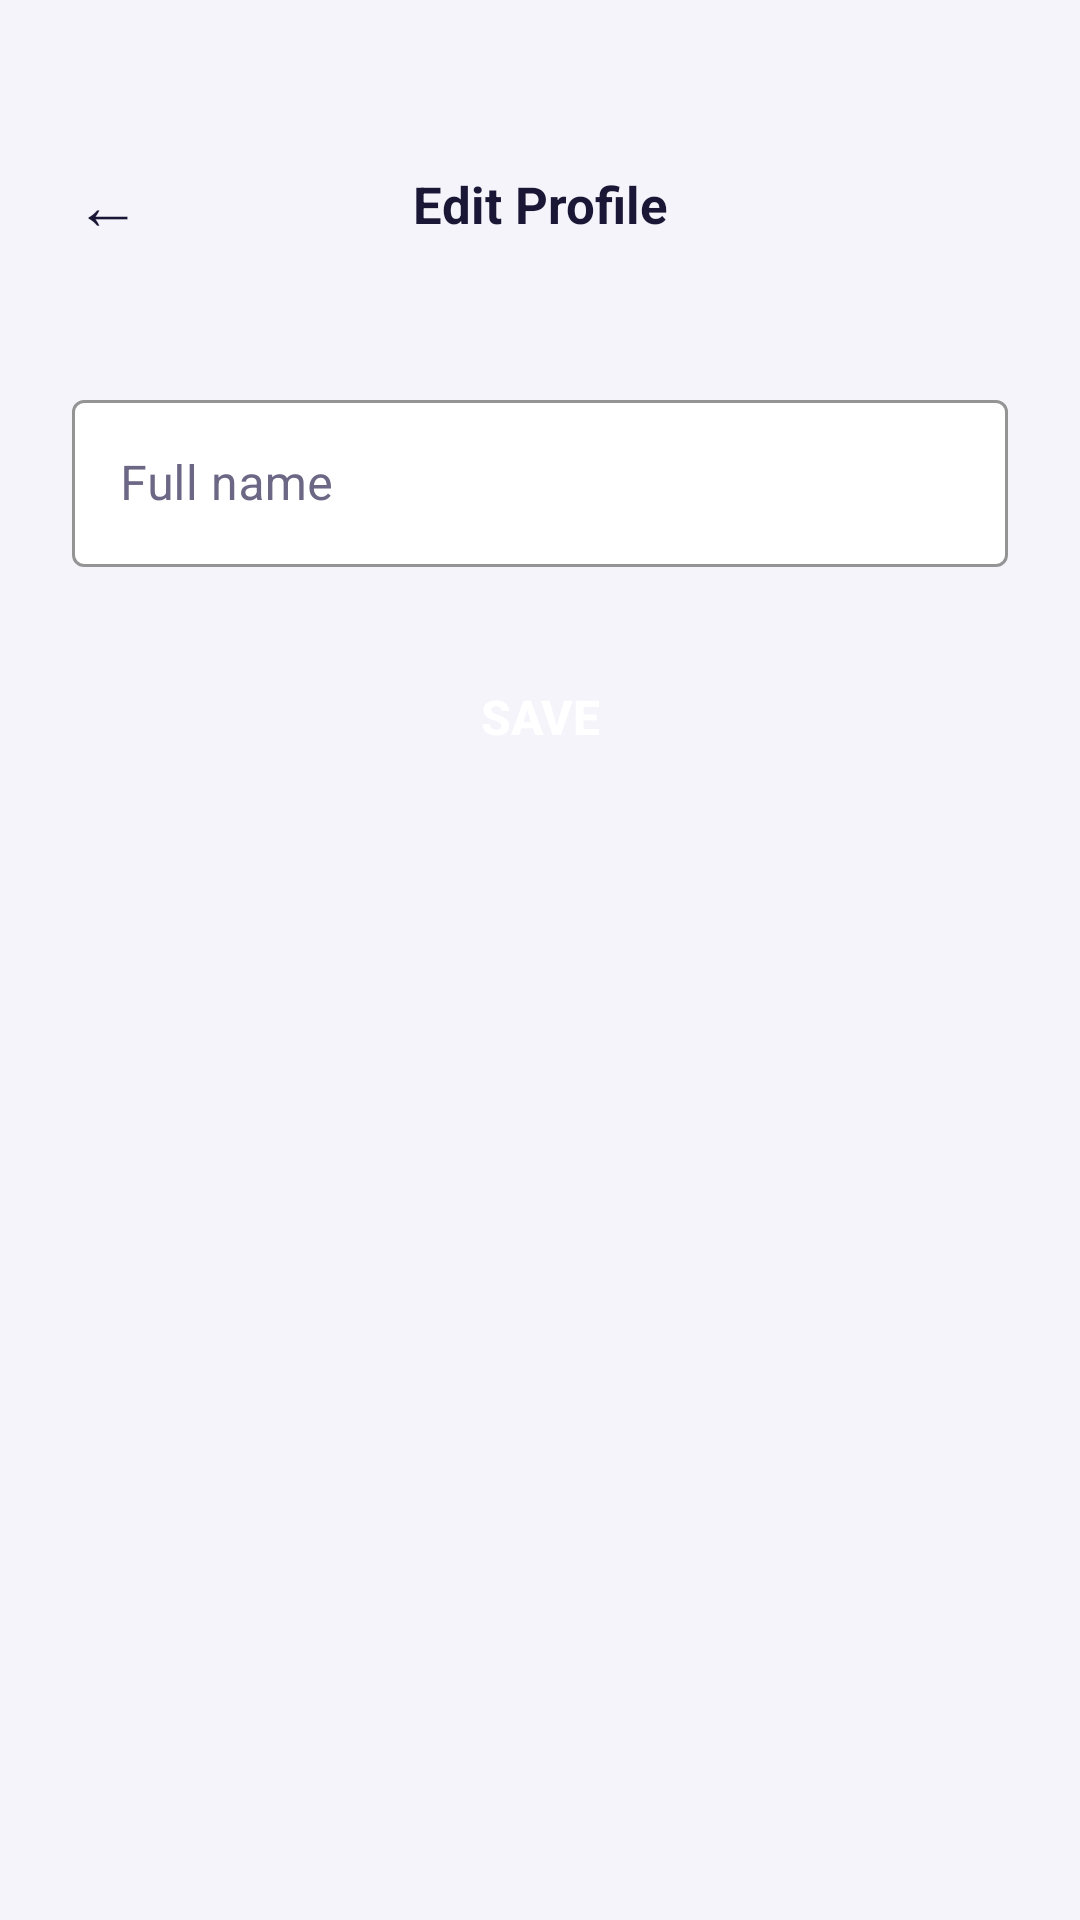

Here is an Android app screen rendered from its layout file. Give the layout XML and the strings, colors and styles it references.
<!-- AndroidManifest.xml: application theme Theme.Bookify -->
<!-- res/layout/activity_edit_profile.xml -->
<?xml version="1.0" encoding="utf-8"?>
<LinearLayout
    xmlns:android="http://schemas.android.com/apk/res/android"
    xmlns:app="http://schemas.android.com/apk/res-auto"
    android:layout_width="match_parent"
    android:layout_height="match_parent"
    android:background="?attr/colorAppBackground"
    android:orientation="vertical">

    
    <LinearLayout
        android:layout_width="match_parent"
        android:layout_height="wrap_content"
        android:orientation="horizontal"
        android:gravity="center_vertical"
        android:paddingLeft="16dp"
        android:paddingRight="16dp"
        android:paddingTop="48dp"
        android:paddingBottom="16dp">

        <TextView
            android:id="@+id/btn_back"
            android:layout_width="40dp"
            android:layout_height="40dp"
            android:gravity="center"
            android:text="←"
            android:textColor="?attr/colorAppTextPrimary"
            android:textSize="22sp" />

        <TextView
            android:layout_width="0dp"
            android:layout_height="wrap_content"
            android:layout_weight="1"
            android:gravity="center"
            android:text="@string/edit_profile_title"
            android:textColor="?attr/colorAppTextPrimary"
            android:textSize="17sp"
            android:textStyle="bold"
            android:layout_marginEnd="40dp" />
    </LinearLayout>

    <LinearLayout
        android:layout_width="match_parent"
        android:layout_height="wrap_content"
        android:orientation="vertical"
        android:paddingLeft="24dp"
        android:paddingRight="24dp"
        android:paddingTop="24dp">

        <com.google.android.material.textfield.TextInputLayout
            android:id="@+id/til_full_name"
            style="@style/BookifyInputLayout"
            android:layout_width="match_parent"
            android:layout_height="wrap_content"
            android:hint="@string/full_name_hint">

            <com.google.android.material.textfield.TextInputEditText
                android:id="@+id/et_full_name"
                android:layout_width="match_parent"
                android:layout_height="wrap_content"
                android:inputType="textPersonName" />
        </com.google.android.material.textfield.TextInputLayout>

        <TextView
            android:id="@+id/tv_error"
            android:layout_width="match_parent"
            android:layout_height="wrap_content"
            android:layout_marginTop="8dp"
            android:textColor="@color/error_red"
            android:textSize="13sp"
            android:visibility="gone" />

        <Button
            android:id="@+id/btn_save"
            android:layout_width="match_parent"
            android:layout_height="52dp"
            android:layout_marginTop="24dp"
            android:background="@drawable/bg_button_primary"
            android:text="@string/save"
            android:textColor="@color/white"
            android:textSize="16sp"
            android:textStyle="bold" />

    </LinearLayout>

</LinearLayout>
<!-- resources referenced by this layout -->
<resources>
  <color name="error_red">#CF6679</color>
  <color name="white">#FFFFFFFF</color>
  <string name="edit_profile_title">Edit Profile</string>
  <string name="full_name_hint">Full name</string>
  <string name="save">Save</string>
  <style name="BookifyInputLayout" parent="Widget.MaterialComponents.TextInputLayout.OutlinedBox">
          <item name="boxStrokeColor">?attr/colorAppChipBg</item>
          <item name="boxBackgroundColor">?attr/colorAppSurface</item>
          <item name="hintTextColor">?attr/colorAppTextMuted</item>
          <item name="android:textColorHint">?attr/colorAppTextMuted</item>
      </style>
  <style name="Theme.Bookify" parent="Theme.MaterialComponents.DayNight.NoActionBar">
          <item name="colorPrimary">@color/primary_purple</item>
          <item name="colorPrimaryVariant">@color/chip_bg</item>
          <item name="colorOnPrimary">@color/white</item>
          <item name="colorSecondary">@color/amber</item>
          <item name="colorOnSecondary">@color/white</item>
  
          <item name="colorAppBackground">@color/background_light</item>
          <item name="colorAppSurface">@color/surface_light</item>
          <item name="colorAppTextPrimary">@color/text_primary_light</item>
          <item name="colorAppTextMuted">@color/text_muted_light</item>
          <item name="colorAppChipBg">@color/chip_bg_light</item>
  
          <item name="android:windowBackground">?attr/colorAppBackground</item>
          <item name="colorSurface">?attr/colorAppSurface</item>
          <item name="colorOnSurface">?attr/colorAppTextPrimary</item>
          <item name="android:statusBarColor">?attr/colorAppBackground</item>
          <item name="android:navigationBarColor">?attr/colorAppSurface</item>
          <item name="android:windowLightStatusBar">true</item>
          <item name="android:windowLightNavigationBar" tools:targetApi="27">true</item>
          <item name="editTextStyle">@style/BookifyEditText</item>
      </style>
  <color name="primary_purple">#7B5CF6</color>
  <color name="chip_bg">#2A2650</color>
  <color name="amber">#F5A623</color>
  <color name="background_light">#F5F4FA</color>
  <color name="surface_light">#FFFFFF</color>
  <color name="text_primary_light">#1A1635</color>
  <color name="text_muted_light">#6B6785</color>
  <color name="chip_bg_light">#E7E4F6</color>
  <style name="BookifyEditText" parent="Widget.MaterialComponents.TextInputEditText.OutlinedBox">
          <item name="android:textColor">?attr/colorAppTextPrimary</item>
          <item name="android:textColorHint">?attr/colorAppTextMuted</item>
      </style>
</resources>
